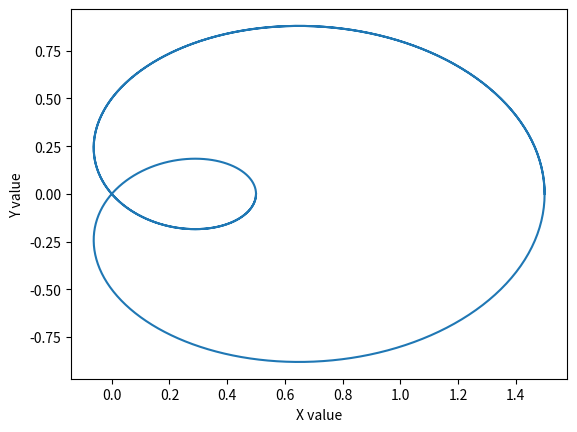

This chart was generated by the following Python code:
import numpy as np
from scipy.interpolate import splprep, splev

import matplotlib.pyplot as plt
from matplotlib.path import Path
from matplotlib.patches import PathPatch

N = 400
t = np.linspace(0, 3 * np.pi, N)
r = 0.5 + np.cos(t)
x, y = r * np.cos(t), r * np.sin(t)
fig, ax = plt.subplots()
ax.plot(x, y)
plt.xlabel("X value")
plt.ylabel("Y value")
plt.savefig('1.png')